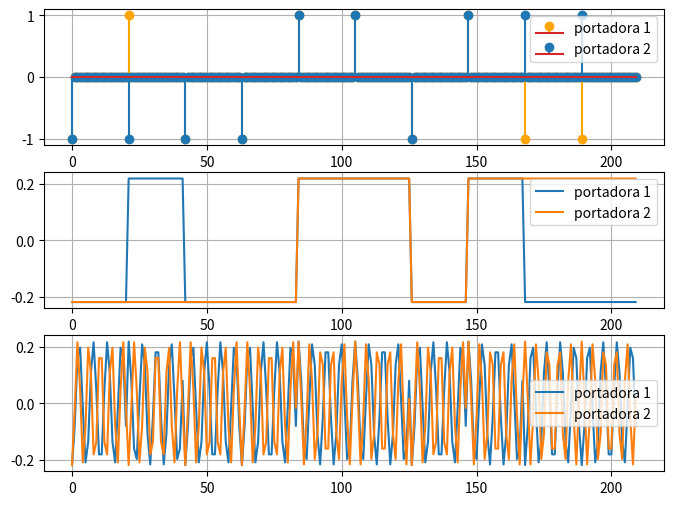
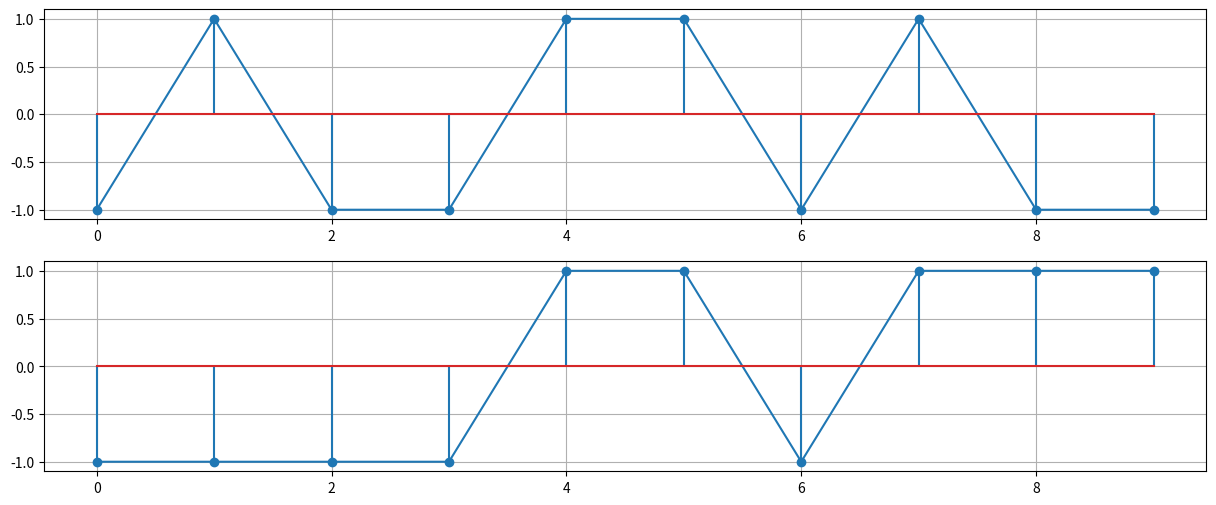

Python code for these plots, in order:
import numpy as np
from matplotlib import pyplot as plt

#número de símbolos
n = 10

#comprimento do bloco multiportadora
l = 21

#pulso protótipo
p = np.ones(l)

#normalização da energia do pulso
p /= np.linalg.norm(p)

#geração dos símbolos aleatórios BPSK com 2 portadoras
mensagem = np.ones([2, n])
sup = np.zeros([2, l*n])
x = np.zeros([2, l*n], dtype = 'complex')

for i in range(2):
    mensagem[i] *= 2*np.round(np.random.rand(n))-1
    #upsampling
    sup[i][::l] = mensagem[i]
    #passagem pelo filtro
    x[i] = np.convolve(sup[i], p)[:l*n]

fig, ax = plt.subplots(3, 1, figsize=(8,6))

ax[0].stem(sup[0], linefmt = 'orange', label = 'portadora 1')
ax[0].stem(sup[1], label = 'portadora 2')
ax[0].grid()
ax[0].legend()
ax[1].plot(x[0], label = 'portadora 1')
ax[1].plot(x[1], label = 'portadora 2')
ax[1].grid()
ax[1].legend()

#modulação do sinal
xb = x
for i in range(2):
    x[i] = xb[i] * np.exp(2j*np.pi*(4+i)*np.arange(l*n)/l)

ax[2].plot(x[0], label = 'portadora 1')
ax[2].plot(x[1], label = 'portadora 2')
ax[2].grid()
ax[2].legend()
plt.show()

x = np.sum(x, axis=0)

#recepção do sinal
q = p[::-1]
z = np.zeros([2, l*n], dtype = 'complex')
z_d = np.zeros([2, n], dtype = 'complex')
for i in range(2):
    xb[i] = x*np.exp(-2j*np.pi*(4+i)*np.arange(n*l)/l)
    z[i] = np.convolve(xb[i], q)[:l*n]
    #remoção do atraso de grupo e downsampling
    z_d[i] = z[i][2*int((l-1)/2)::l]

fig, ax = plt.subplots(2, 1, figsize = (15,6))
ax[0].plot(z_d[0])
ax[0].stem(mensagem[0])
ax[0].grid()
ax[1].plot(z_d[1])
ax[1].stem(mensagem[1])
ax[1].grid()
plt.show()
